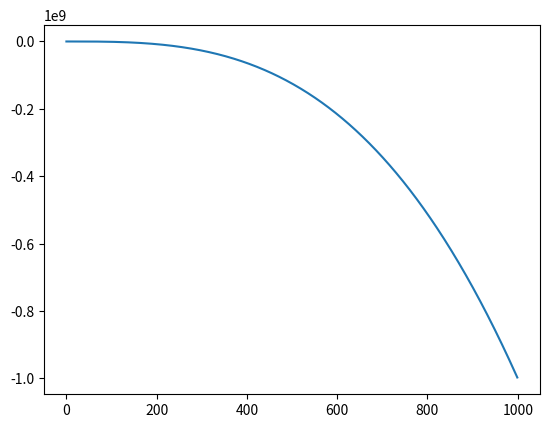

Reproduce this figure in Python.
import matplotlib.pyplot as plt
import numpy as np

x1 = np.arange(0,1000,1)
plt.plot(x1, -x1**3+4)
plt.show()

